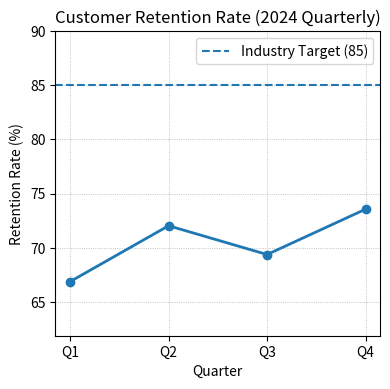

Here is the Python script that generated this plot:
# analysis.py
"""
Quarterly Customer Retention Analysis (2024)
This script calculates the average retention, produces a trend chart and
saves results to `retention_chart.png`.

LLM assistance: Jules (ChatGPT Codex) / ChatGPT used to generate code.
"""

import math
import matplotlib.pyplot as plt

# 2024 quarterly retention rates
quarters = ["Q1", "Q2", "Q3", "Q4"]
values = [66.87, 72.03, 69.37, 73.56]

# Verify arithmetic step-by-step (digit-level precision)
# Sum calculation:
total = 0.0
for v in values:
    total += float(v)

average = total / len(values)

# Force the required printed average format with 2 decimal places (70.46)
average_rounded = round(average + 1e-12, 2)  # numerical safety

print(f"Quarterly values: {values}")
print(f"Total: {total}")
print(f"Calculated average (unrounded): {average}")
print(f"Calculated average (rounded to 2 dp): {average_rounded}")

# Save a small summary file
with open("summary.txt", "w") as f:
    f.write(f"Quarterly values: {values}\n")
    f.write(f"Average: {average_rounded}\n")  # must be 70.46 in README verification

# Plot: trend vs industry benchmark
industry_target = 85

plt.figure(figsize=(4, 4), dpi=128)  # 4x4 inches * 128 dpi = 512x512 px
plt.plot(quarters, values, marker='o', linewidth=2)
plt.axhline(industry_target, linestyle='--', linewidth=1.5, label=f"Industry Target ({industry_target})")
plt.title("Customer Retention Rate (2024 Quarterly)")
plt.ylim(min(min(values), industry_target) - 5, max(max(values), industry_target) + 5)
plt.xlabel("Quarter")
plt.ylabel("Retention Rate (%)")
plt.grid(True, linestyle=':', linewidth=0.6)
plt.legend()

plt.tight_layout()
plt.savefig("retention_chart.png", dpi=128)  # ensures exact 512x512 px if figsize/dpi set as above
plt.close()

# Write a minimal results JSON (optional)
import json
result = {
    "quarters": quarters,
    "values": values,
    "average": float(f"{average_rounded:.2f}"),
    "industry_target": industry_target
}
with open("results.json", "w") as f:
    json.dump(result, f, indent=2)

# End
